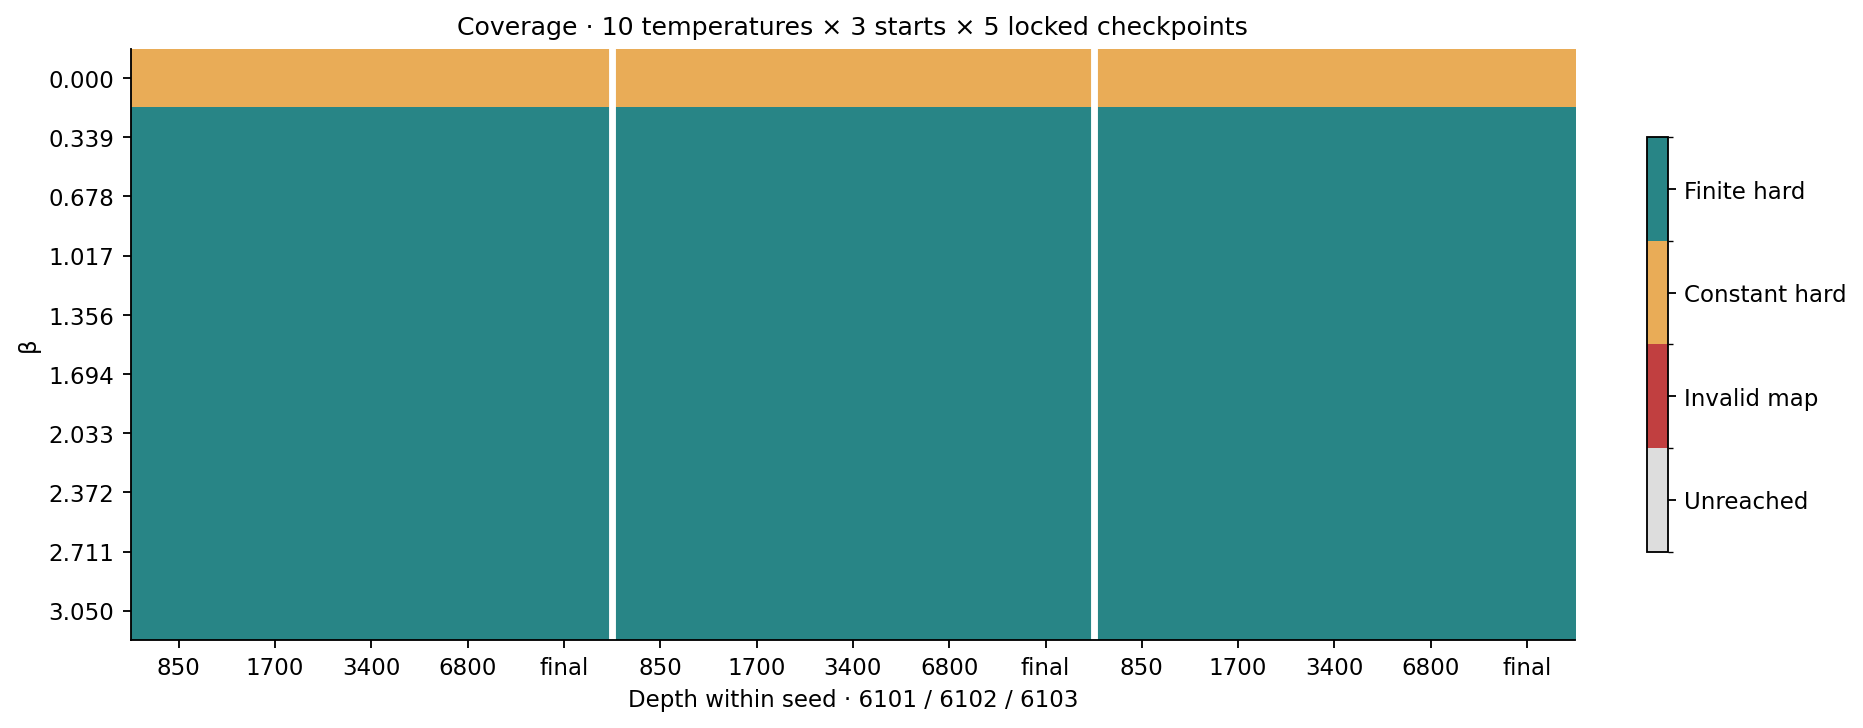

Source data for this figure (header and first rows):
index, beta, seed, depth, final, steps, train_parents, test_parents, bank_pairs, processed_pairs, status, checkpoint, critic_finite, hard_codes, eligible_exteriors_splits, contraction, replay_max_error, full_precision_sign_differences
0, 0.0, 6101, 850, False, 10257, 8192, 8192, 131072, 5111808, complete, finite, True, 1, fixed, tf32_rn, 0.0, 0
0, 0.0, 6101, 1700, False, 10257, 8192, 8192, 131072, 5111808, complete, finite, True, 1, fixed, tf32_rn, 0.0, 0
0, 0.0, 6101, 3400, False, 10257, 8192, 8192, 131072, 5111808, complete, finite, True, 1, fixed, tf32_rn, 0.0, 0
0, 0.0, 6101, 6800, False, 10257, 8192, 8192, 131072, 5111808, complete, finite, True, 1, fixed, tf32_rn, 0.0, 0
0, 0.0, 6101, 10257, True, 10257, 8192, 8192, 131072, 5111808, complete, finite, True, 1, fixed, tf32_rn, 0.0, 0
0, 0.0, 6102, 850, False, 10257, 8192, 8192, 131072, 5111808, complete, finite, True, 1, fixed, tf32_rn, 0.0, 0
0, 0.0, 6102, 1700, False, 10257, 8192, 8192, 131072, 5111808, complete, finite, True, 1, fixed, tf32_rn, 0.0, 0
0, 0.0, 6102, 3400, False, 10257, 8192, 8192, 131072, 5111808, complete, finite, True, 1, fixed, tf32_rn, 0.0, 0
0, 0.0, 6102, 6800, False, 10257, 8192, 8192, 131072, 5111808, complete, finite, True, 1, fixed, tf32_rn, 0.0, 0
0, 0.0, 6102, 10257, True, 10257, 8192, 8192, 131072, 5111808, complete, finite, True, 1, fixed, tf32_rn, 0.0, 0
0, 0.0, 6103, 850, False, 10257, 8192, 8192, 131072, 5111808, complete, finite, True, 1, fixed, tf32_rn, 0.0, 0
0, 0.0, 6103, 1700, False, 10257, 8192, 8192, 131072, 5111808, complete, finite, True, 1, fixed, tf32_rn, 0.0, 0
0, 0.0, 6103, 3400, False, 10257, 8192, 8192, 131072, 5111808, complete, finite, True, 1, fixed, tf32_rn, 0.0, 0
0, 0.0, 6103, 6800, False, 10257, 8192, 8192, 131072, 5111808, complete, finite, True, 1, fixed, tf32_rn, 0.0, 0
0, 0.0, 6103, 10257, True, 10257, 8192, 8192, 131072, 5111808, complete, finite, True, 1, fixed, tf32_rn, 0.0, 0
1, 0.3389, 6101, 850, False, 10257, 8192, 8192, 131072, 5111808, complete, finite, True, 4, fixed, tf32_rn, 0.0, 1
1, 0.3389, 6101, 1700, False, 10257, 8192, 8192, 131072, 5111808, complete, finite, True, 4, fixed, tf32_rn, 0.0, 0
1, 0.3389, 6101, 3400, False, 10257, 8192, 8192, 131072, 5111808, complete, finite, True, 4, fixed, tf32_rn, 0.0, 0
1, 0.3389, 6101, 6800, False, 10257, 8192, 8192, 131072, 5111808, complete, finite, True, 4, fixed, tf32_rn, 0.0, 0
1, 0.3389, 6101, 10257, True, 10257, 8192, 8192, 131072, 5111808, complete, finite, True, 4, fixed, tf32_rn, 0.0, 0
1, 0.3389, 6102, 850, False, 10257, 8192, 8192, 131072, 5111808, complete, finite, True, 4, fixed, tf32_rn, 0.0, 0
1, 0.3389, 6102, 1700, False, 10257, 8192, 8192, 131072, 5111808, complete, finite, True, 4, fixed, tf32_rn, 0.0, 0
1, 0.3389, 6102, 3400, False, 10257, 8192, 8192, 131072, 5111808, complete, finite, True, 4, fixed, tf32_rn, 0.0, 0
1, 0.3389, 6102, 6800, False, 10257, 8192, 8192, 131072, 5111808, complete, finite, True, 4, fixed, tf32_rn, 0.0, 0
1, 0.3389, 6102, 10257, True, 10257, 8192, 8192, 131072, 5111808, complete, finite, True, 4, fixed, tf32_rn, 0.0, 0
1, 0.3389, 6103, 850, False, 10257, 8192, 8192, 131072, 5111808, complete, finite, True, 4, fixed, tf32_rn, 0.0, 0
1, 0.3389, 6103, 1700, False, 10257, 8192, 8192, 131072, 5111808, complete, finite, True, 4, fixed, tf32_rn, 0.0, 0
1, 0.3389, 6103, 3400, False, 10257, 8192, 8192, 131072, 5111808, complete, finite, True, 3, fixed, tf32_rn, 0.0, 0
1, 0.3389, 6103, 6800, False, 10257, 8192, 8192, 131072, 5111808, complete, finite, True, 4, fixed, tf32_rn, 0.0, 0
1, 0.3389, 6103, 10257, True, 10257, 8192, 8192, 131072, 5111808, complete, finite, True, 4, fixed, tf32_rn, 0.0, 0
2, 0.6778, 6101, 850, False, 10257, 8192, 8192, 131072, 5111808, complete, finite, True, 4, fixed, tf32_rn, 0.0, 0
2, 0.6778, 6101, 1700, False, 10257, 8192, 8192, 131072, 5111808, complete, finite, True, 4, fixed, tf32_rn, 0.0, 0
2, 0.6778, 6101, 3400, False, 10257, 8192, 8192, 131072, 5111808, complete, finite, True, 4, fixed, tf32_rn, 0.0, 0
2, 0.6778, 6101, 6800, False, 10257, 8192, 8192, 131072, 5111808, complete, finite, True, 4, fixed, tf32_rn, 0.0, 0
2, 0.6778, 6101, 10257, True, 10257, 8192, 8192, 131072, 5111808, complete, finite, True, 4, fixed, tf32_rn, 0.0, 0
2, 0.6778, 6102, 850, False, 10257, 8192, 8192, 131072, 5111808, complete, finite, True, 3, fixed, tf32_rn, 0.0, 0
2, 0.6778, 6102, 1700, False, 10257, 8192, 8192, 131072, 5111808, complete, finite, True, 4, fixed, tf32_rn, 0.0, 0
2, 0.6778, 6102, 3400, False, 10257, 8192, 8192, 131072, 5111808, complete, finite, True, 4, fixed, tf32_rn, 0.0, 0
2, 0.6778, 6102, 6800, False, 10257, 8192, 8192, 131072, 5111808, complete, finite, True, 4, fixed, tf32_rn, 0.0, 0
2, 0.6778, 6102, 10257, True, 10257, 8192, 8192, 131072, 5111808, complete, finite, True, 4, fixed, tf32_rn, 0.0, 0
2, 0.6778, 6103, 850, False, 10257, 8192, 8192, 131072, 5111808, complete, finite, True, 4, fixed, tf32_rn, 0.0, 0
2, 0.6778, 6103, 1700, False, 10257, 8192, 8192, 131072, 5111808, complete, finite, True, 4, fixed, tf32_rn, 0.0, 1
2, 0.6778, 6103, 3400, False, 10257, 8192, 8192, 131072, 5111808, complete, finite, True, 4, fixed, tf32_rn, 0.0, 0
2, 0.6778, 6103, 6800, False, 10257, 8192, 8192, 131072, 5111808, complete, finite, True, 4, fixed, tf32_rn, 0.0, 0
2, 0.6778, 6103, 10257, True, 10257, 8192, 8192, 131072, 5111808, complete, finite, True, 4, fixed, tf32_rn, 0.0, 0
3, 1.017, 6101, 850, False, 10257, 8192, 8192, 131072, 5111808, complete, finite, True, 4, fixed, tf32_rn, 0.0, 0
3, 1.017, 6101, 1700, False, 10257, 8192, 8192, 131072, 5111808, complete, finite, True, 4, fixed, tf32_rn, 0.0, 0
3, 1.017, 6101, 3400, False, 10257, 8192, 8192, 131072, 5111808, complete, finite, True, 4, fixed, tf32_rn, 0.0, 0
3, 1.017, 6101, 6800, False, 10257, 8192, 8192, 131072, 5111808, complete, finite, True, 4, fixed, tf32_rn, 0.0, 0
3, 1.017, 6101, 10257, True, 10257, 8192, 8192, 131072, 5111808, complete, finite, True, 4, fixed, tf32_rn, 0.0, 0
3, 1.017, 6102, 850, False, 10257, 8192, 8192, 131072, 5111808, complete, finite, True, 4, fixed, tf32_rn, 0.0, 0
3, 1.017, 6102, 1700, False, 10257, 8192, 8192, 131072, 5111808, complete, finite, True, 4, fixed, tf32_rn, 0.0, 0
3, 1.017, 6102, 3400, False, 10257, 8192, 8192, 131072, 5111808, complete, finite, True, 4, fixed, tf32_rn, 0.0, 0
3, 1.017, 6102, 6800, False, 10257, 8192, 8192, 131072, 5111808, complete, finite, True, 4, fixed, tf32_rn, 0.0, 0
3, 1.017, 6102, 10257, True, 10257, 8192, 8192, 131072, 5111808, complete, finite, True, 4, fixed, tf32_rn, 0.0, 0
3, 1.017, 6103, 850, False, 10257, 8192, 8192, 131072, 5111808, complete, finite, True, 4, fixed, tf32_rn, 0.0, 0
3, 1.017, 6103, 1700, False, 10257, 8192, 8192, 131072, 5111808, complete, finite, True, 4, fixed, tf32_rn, 0.0, 0
3, 1.017, 6103, 3400, False, 10257, 8192, 8192, 131072, 5111808, complete, finite, True, 4, fixed, tf32_rn, 0.0, 0
3, 1.017, 6103, 6800, False, 10257, 8192, 8192, 131072, 5111808, complete, finite, True, 4, fixed, tf32_rn, 9.5367431640625e-07, 0
3, 1.017, 6103, 10257, True, 10257, 8192, 8192, 131072, 5111808, complete, finite, True, 4, fixed, tf32_rn, 0.0, 0
... 90 more rows
